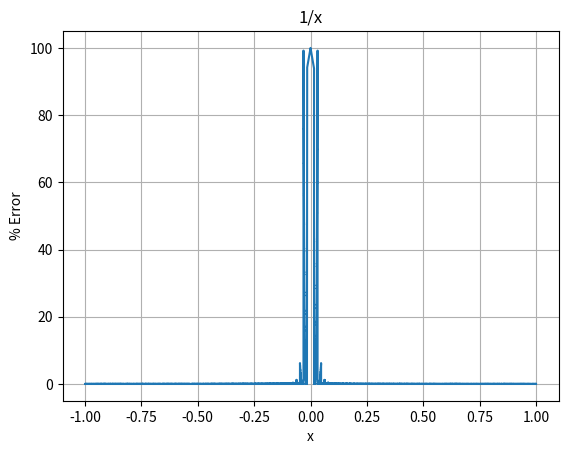

Here is the Python script that generated this plot:
import matplotlib.pyplot as plt
import numpy as np

D = 15

def fixed(f): return int(f * (1 << D))
def f32(fx): return float(fx / (1 << D))

def fixed_mul(a, b): return int((a * b) >> D)

def leading_zeros(n):
    for i in reversed(range(32)):
        if n & (1 << i):
            return 31 - i
    return 32

# LUT reconstructs some fractional number from the index
# [33] => (fixed) 0.515625 => (LUT has (fixed)1/0.515625)
# [47] => (fixed) 0.734375 => ...
# [63] => (fixed) 0.984375 => ...
# [0]  => special case, assumes (fixed) 1.0000 => LUT has (fixed) 1/1.0000
LUT = [fixed(1 / f32(i << (D - 6))) if i != 0 else fixed(1) for i in range(64)]

def fixed_recip_lte1(fx):
    # First iteration (LUT)
    idx = (abs(fx) >> (D - 6)) & 63 # index into LUT is 6 MSB of fractional part
    iter0 = LUT[idx] * (1 if fx > 0 else -1)
    
    # Second iteration (Newton)
    iter1 = (iter0 << 1) - fixed_mul(fx, fixed_mul(iter0, iter0))

    # Third iteration (Newton)
    iter2 = (iter1 << 1) - fixed_mul(fx, fixed_mul(iter1, iter1))

    return iter2

def err(f):
    actual = 1 / f
    predicted = f32(fixed_recip_lte1(fixed(f)))
    
    return abs(actual - predicted) / abs(actual)

x = np.arange(-1, 1, 0.000001)
y = [100 * err(i) for i in x]

fig, ax = plt.subplots()

ax.plot(x, y)
ax.set(xlabel="x", ylabel="% Error", title="1/x")
ax.grid()

plt.show()